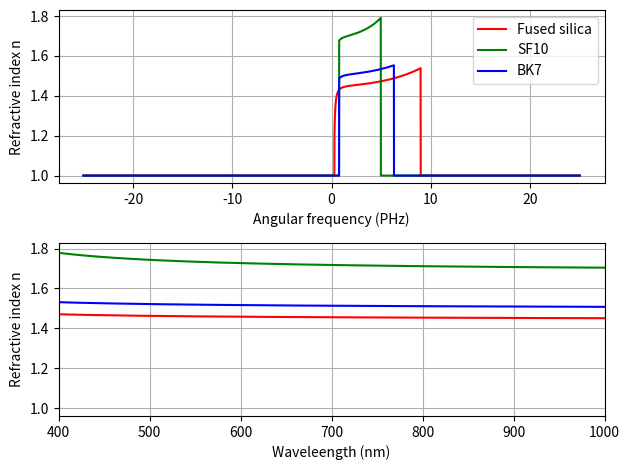
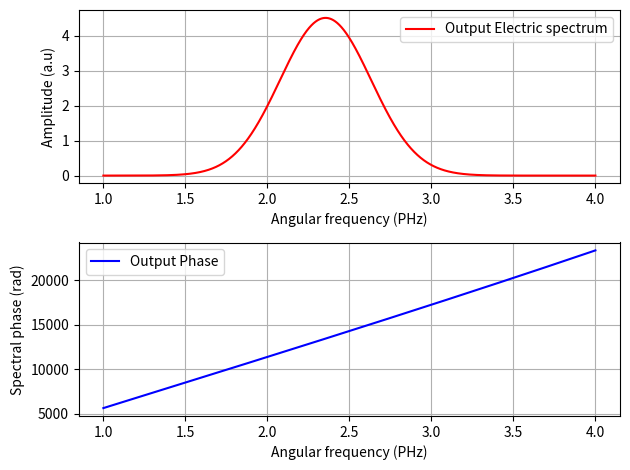
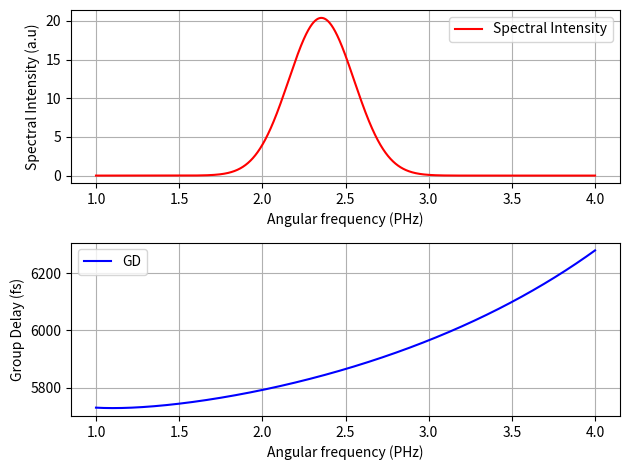
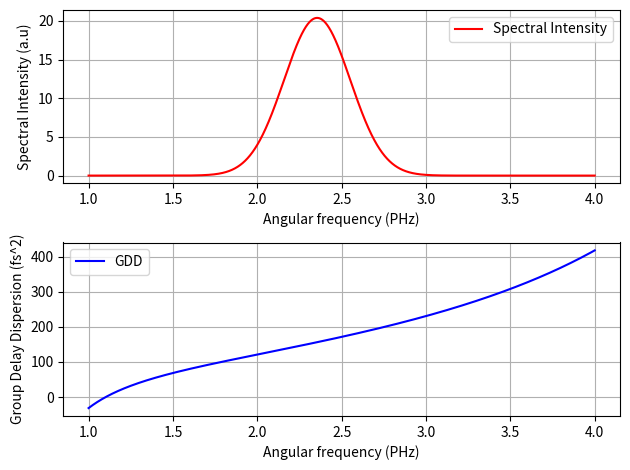
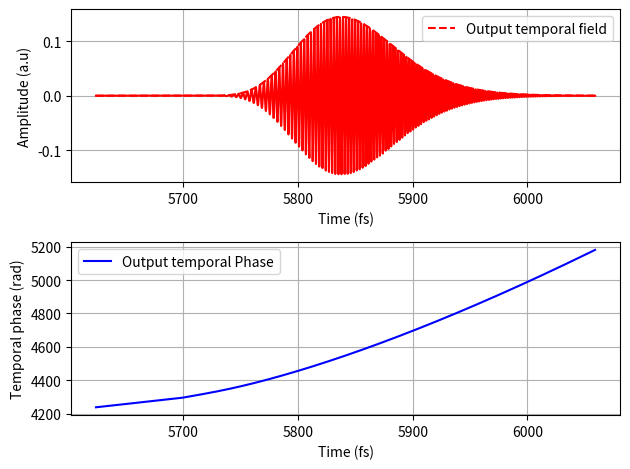
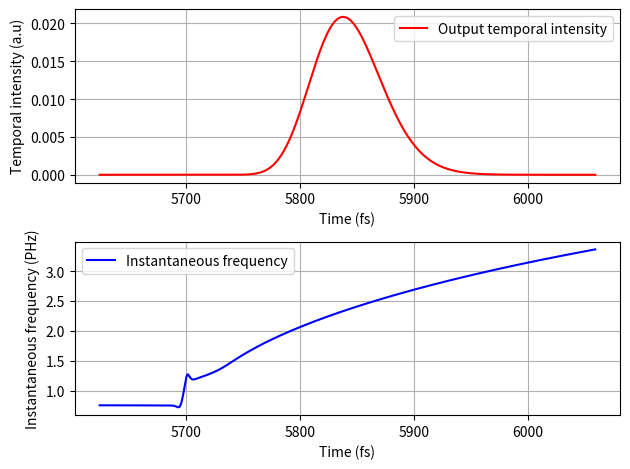

These charts were generated, in order, by the following Python code:
# -*- coding: utf-8 -*-
"""
Created on Mon Dec  2 13:56:40 2024

[redacted]
"""

import numpy as np
import matplotlib.pyplot as plt
plt.close('all')

#Necessary parameter
N = 2**17
omega = 50 #PHz
dw = omega / N
w = np.arange(-omega/2, omega/2, dw) #angular frequency array
c = 299.792458 #nm/fs
T = 2 * np.pi* N / omega
dt = T/ N
wl = 800 #nm
w_0 = 2 * np.pi * c  / wl #central angular freq / carrier #PHz
tau_0 = 6 #fs
t = np.arange(-T/2, T/2, dt)

#Refractive index sellmieier equation for the different glass type from refractive index.info webpage
#Fused silica (FS)  = 1 range (0.21, 6.7)
# SF_10 = 2 range (0.38, 2.5)
#BK_7 = 3 range (0.3, 2.5)

def refindex(angular_freq, glass_type):
    if angular_freq == 0 :
       return 1 #um microns Return the wavelength as 1
    else:
        x = (2 * np.pi * c / angular_freq) * 1e-3 #convert to micrometer This is the wavelength
    
    if glass_type == 1 and  0.21 <=  x <= 6.7:
        n = (1+0.6961663/(1-(0.0684043/x)**2)+0.4079426/(1-(0.1162414/x)**2)+0.8974794/(1-(9.896161/x)**2))**.5 #fused silica
    elif glass_type == 2 and  0.38 <=  x <= 2.5:
        n = (1+1.62153902/(1-0.0122241457/x**2)+0.256287842/(1-0.0595736775/x**2)+1.64447552/(1-147.468793/x**2))**.5 #SF_10
    elif glass_type == 3 and  0.3 <=  x < 2.5:
        n = (1+1.03961212/(1-0.00600069867/x**2)+0.231792344/(1-0.0200179144/x**2)+1.01046945/(1-103.560653/x**2))**.5 #BK_7    
    else:
        n = 1
    return n #casting that for any other the refractive index is n = 1
    


#%% Getting the refractive index at the different angular freq in the array
n_FS = np.array([refindex(i, 1) for i in w])
n_SF10 = np.array([refindex(i, 2) for i in w])
n_BK7 = np.array([refindex(i, 3) for i in w])

#%% The plots

plt.figure(1)
plt.subplot(211)
plt.plot(w, n_FS, 'r-', label = 'Fused silica')
plt.plot(w, n_SF10, 'g-', label = 'SF10')
plt.plot(w, n_BK7, 'b-', label = 'BK7')
plt.xlabel('Angular frequency (PHz)')
plt.ylabel('Refractive index n')
plt.legend()
plt.grid()

plt.subplot(212)
plt.plot(2* np.pi * c / w, n_FS, 'r-', label = 'Fused silica')
plt.plot(2* np.pi * c / w, n_SF10, 'g-', label = 'SF10')
plt.plot(2* np.pi * c / w, n_BK7, 'b-', label = 'BK7')
plt.ylabel('Refractive index n')
plt.xlabel('Waveleength (nm)')
plt.xlim(400, 1000)
plt.grid()
plt.tight_layout()

#%% defining some functions

def complex_spectrum(t, w, w_c): #t is the time FWHM, w_c is the carrier angular freq
    amplitude = np.sqrt(np.pi) * t / np.sqrt(8 * np.log(2))
    exp_term = np.exp(-(w - w_c)**2 * t**2 / (8 * np.log(2)))
    spectrum = amplitude * exp_term
    return spectrum

E1_w_in = complex_spectrum(tau_0, w, w_0)

#The spectral phase and transfer function
def transfer_function(n_w): #the refractive index to get the spectral phase
  A =  np.ones(N)
  L = 1e6
  spectral_phase = w/c * n_w * L
  H = A * np.exp(-1j * spectral_phase)
  return H

H1_w = transfer_function(n_SF10)


i_min = np.argmin(np.abs(w - 1))
i_max = np.argmin(np.abs(w - 4))
i0 = np.argmin(np.abs(w - w_0))


#%%The output E field
#the output E field is a product of the transfer funnction and the input spectral field
#to get the output spectral field and the phase  
def output_spectral_field(H,E_in, i_0): #E_in is the input spectral domain here
    output_field = H * E_in
    output_phase = np.unwrap(-np.angle(output_field))
    n = round(output_phase[i_0] / (2 * np.pi))
    phase_out = output_phase - n * 2 * np.pi
    return output_field, phase_out


E1_w_out = output_spectral_field(H1_w, E1_w_in, i0)[0] #spectra domain
output_phase1 = output_spectral_field(H1_w, E1_w_in, i0)[1]
L = 1e6 #nm
spectral_phase = w/c * n_SF10 * L

#The  spectral field and phase
plt.figure(2)
plt.subplot(211)
plt.plot(w[i_min:i_max], np.abs(E1_w_out[i_min:i_max]), 'r-', label = 'Output Electric spectrum')
plt.xlabel('Angular frequency (PHz)')
plt.ylabel('Amplitude (a.u)')
plt.legend()
plt.grid()

plt.subplot(212)
plt.plot(w[i_min:i_max], spectral_phase[i_min:i_max], 'b-', label = 'Output Phase') ######################
plt.xlabel('Angular frequency (PHz)')
plt.ylabel('Spectral phase (rad)')
plt.legend()
plt.grid()
plt.tight_layout()
plt.show()

#%%To get the relative GD (spectral domain)
def relative_GD_out(output_phase, i_0, w):
    dom = w - w_0
    GD_out = np.gradient(output_phase, dom)
    relGD_out = GD_out - GD_out[i_0]
    GDD = np.gradient(GD_out, dom) #Group Delay Dispersion
    return relGD_out, GDD, GD_out
relGD1_out = relative_GD_out(output_phase1, i0, w)[0] #The relative GD
GDD_out = relative_GD_out(output_phase1, i0, w)[1] #The  GDD
GD_out = relative_GD_out(output_phase1, i0, w)[2] #The  GD at i0

GD_0 = GD_out[i0]
print(f'The GD value closest to the carrier angular frequency = {GD_0:0.1f} fs')
# delta_GD = np.abs()
#The intensity and  GD (Group Delay)

plt.figure(3)
plt.subplot(211)
plt.plot(w[i_min:i_max], np.abs(E1_w_out[i_min:i_max])**2, 'r-', label = 'Spectral Intensity')
plt.xlabel('Angular frequency (PHz)')
plt.ylabel('Spectral Intensity (a.u)')
plt.legend()
plt.grid()

plt.subplot(212)
plt.plot(w[i_min:i_max], GD_out[i_min:i_max], 'b-', label = 'GD')
plt.xlabel('Angular frequency (PHz)')
plt.ylabel('Group Delay (fs)')
plt.legend()
plt.grid()
plt.tight_layout()
plt.show()

plt.figure(4)
plt.subplot(211)
plt.plot(w[i_min:i_max], np.abs(E1_w_out[i_min:i_max])**2, 'r-', label = 'Spectral Intensity')
plt.xlabel('Angular frequency (PHz)')
plt.ylabel('Spectral Intensity (a.u)')
plt.legend()
plt.grid()

plt.subplot(212)
plt.plot(w[i_min:i_max], GDD_out[i_min:i_max], 'b-', label = 'GDD')
plt.xlabel('Angular frequency (PHz)')
plt.ylabel('Group Delay Dispersion (fs^2)')
plt.legend()
plt.grid()
plt.tight_layout()
plt.show()

#%% Time Duration using GDD formular

def time_dur_GDD0 (tau_0, GDD0):
    tau = tau_0 * np.sqrt(1 + (4 * np.log(2) * GDD0/tau_0**2)**2)
    return tau
GDD_out_0 = GDD_out[i0]
print(f'The GDD at the angular frequency closest to the carrier frequency = {GDD_out_0 : 0.2f} fs^2 ')
time_dur = time_dur_GDD0(tau_0, GDD_out_0)
print(f'The time duration of the pulse using GDD value = {time_dur: 0.2f} fs')

#%% FINDING THE INDICES AND THE CLOSEST  ANGULAR FREQUENCY

def spec_FWHM(intensity, arg_FWHM):
    t1, t2=arg_FWHM[intensity>max(intensity)/2][0], arg_FWHM[intensity>max(intensity)/2][-1]
    i1, i2=np.argmin(arg_FWHM<t1), np.argmin(arg_FWHM<t2)
    return t1, t2, i1, i2

w1, w2, i0, i1=spec_FWHM(np.abs(E1_w_out)**2, w)

print(f"Indices for FWHM: i0={i0: 0.2f}, i1={i1:0.2f}")
print(f"w1 and w2 are : w1 = {w1: 0.2f}, w2 ={w2 :0.2f}")


delta_GD = np.abs(GD_out[i0] - GD_out[i1])
print(f'Delta GD = {delta_GD:0.2f}')


#%%Inverse transform 
def inverse_fourier(spectrum): #spectrum is the spectral field
    temporal_field = np.fft.fftshift(np.fft.ifft(np.fft.fftshift(spectrum))) * omega / (2 * np.pi)
    return temporal_field

E1_t_out = inverse_fourier(E1_w_out) #temporal domain

#A  function to get the time index 

t_a = GD_0 - 3 * time_dur
t_b = GD_0 + 3 * time_dur
t_min = np.argmin(np.abs(t - t_a))
t_max = np.argmin(np.abs(t - t_b))
t0 = np.argmin(np.abs(t - 0)) #x#x########x#########




#In the temporal domain the phase and instantaneous frequency
def temporal_phase(t_field, t_0):
    phase_out_t = np.unwrap(np.angle(t_field))
    n = round(phase_out_t[t_0] / (2 * np.pi))
    phase_out_t = phase_out_t - n * 2 * np.pi
    w_inst = np.gradient(phase_out_t, dt) #instantaneous frequency
    return phase_out_t, w_inst

phase1_out_t = temporal_phase(E1_t_out, t0)[0]
w1_inst = temporal_phase(E1_t_out, t0)[1] #The instantaneous frequency

#%%
#Temporal intensity and phase

plt.figure(5)
plt.subplot(211)
plt.plot(t[t_min:t_max], np.abs(E1_t_out[t_min:t_max]), 'r--', label = 'Output temporal field')
plt.plot(t[t_min:t_max], np.real(E1_t_out[t_min:t_max]), 'r-')
plt.xlabel('Time (fs)')
plt.ylabel('Amplitude (a.u)')
plt.legend()
plt.grid()

plt.subplot(212)
plt.plot(t[t_min:t_max], phase1_out_t[t_min:t_max], 'b-', label = 'Output temporal Phase')
plt.xlabel('Time (fs)')
plt.ylabel('Temporal phase (rad)')
plt.legend()
plt.grid()
plt.tight_layout()
plt.show()

#the intensity and the instantaneous frequency

plt.figure(6)
plt.subplot(211)
plt.plot(t[t_min:t_max], np.abs(E1_t_out[t_min:t_max])**2, 'r-', label = 'Output temporal intensity')
plt.xlabel('Time (fs)')
plt.ylabel('Temporal intensity (a.u)')
plt.legend()
plt.grid()

plt.subplot(212)
plt.plot(t[t_min:t_max], w1_inst[t_min:t_max], 'b-', label = 'Instantaneous frequency')
plt.xlabel('Time (fs)')
plt.ylabel('Instantaneous frequency (PHz)')
plt.legend()
plt.grid()
plt.tight_layout()
plt.show()

#%%FUNCTION TO FIND THE FWHM
    
def FWHM(I_t, t):
    dt = 2 * np.pi / omega #time resolution

    # Calculate the value of the intensity at half its maximum
    I_t_half = np.amax(I_t) / 2
    
    # Find the index of the maximum intensity
    i_max = np.argmax(I_t)
    
    # Initialize indices for finding the left and right half-max points of FWHM
    i_0 = i_max
    i_1 = i_max

    # Simultaneous getting the half-max points with some conditions
    while I_t[i_0] > I_t_half or I_t[i_1] > I_t_half:
            if I_t[i_0] > I_t_half:
                i_0 -= 1
            if I_t[i_1] > I_t_half:
                i_1 += 1
    #the FWHM calculation using linear interpolation
    t_0 = t[i_0] + ((I_t_half - I_t[i_0]) / (I_t[i_0 + 1] - I_t[i_0])) * dt #the left
    t_1 = t[i_1] - ((I_t_half - I_t[i_1]) / (I_t[i_1 - 1] - I_t[i_1])) * dt #the right

    # the  FWHM using the interpolated times
    FWHM = t_1 - t_0  
    return FWHM, t_0, t_1,i_0, i_1


temporal_dur = FWHM(np.abs(E1_t_out[t_min:t_max])**2, t)[0]
t0 = FWHM(np.abs(E1_t_out[t_min:t_max])**2, t)[1]
t1 = FWHM(np.abs(E1_t_out[t_min:t_max])**2, t)[2]
print(f'The pulse  duration (FWHM) from the I(t) curve = {temporal_dur: 0.2f} fs ')
   
#%% ANALYTICAL DURATION FROM GD

#the analytical duration from GD
def analytical_dur_GDD(tau0, GDD0):
    delta_w = 4 * np.log(2) / tau0
    Time_duraion = delta_w * GDD0
    return Time_duraion #This is equivalent to the change in the GD
tg1_a = analytical_dur_GDD(6, GDD_out_0)


print(f'The pulse duration from GD of {GDD_out_0: 0.2f} fs is {tg1_a:0.2f} fs')

